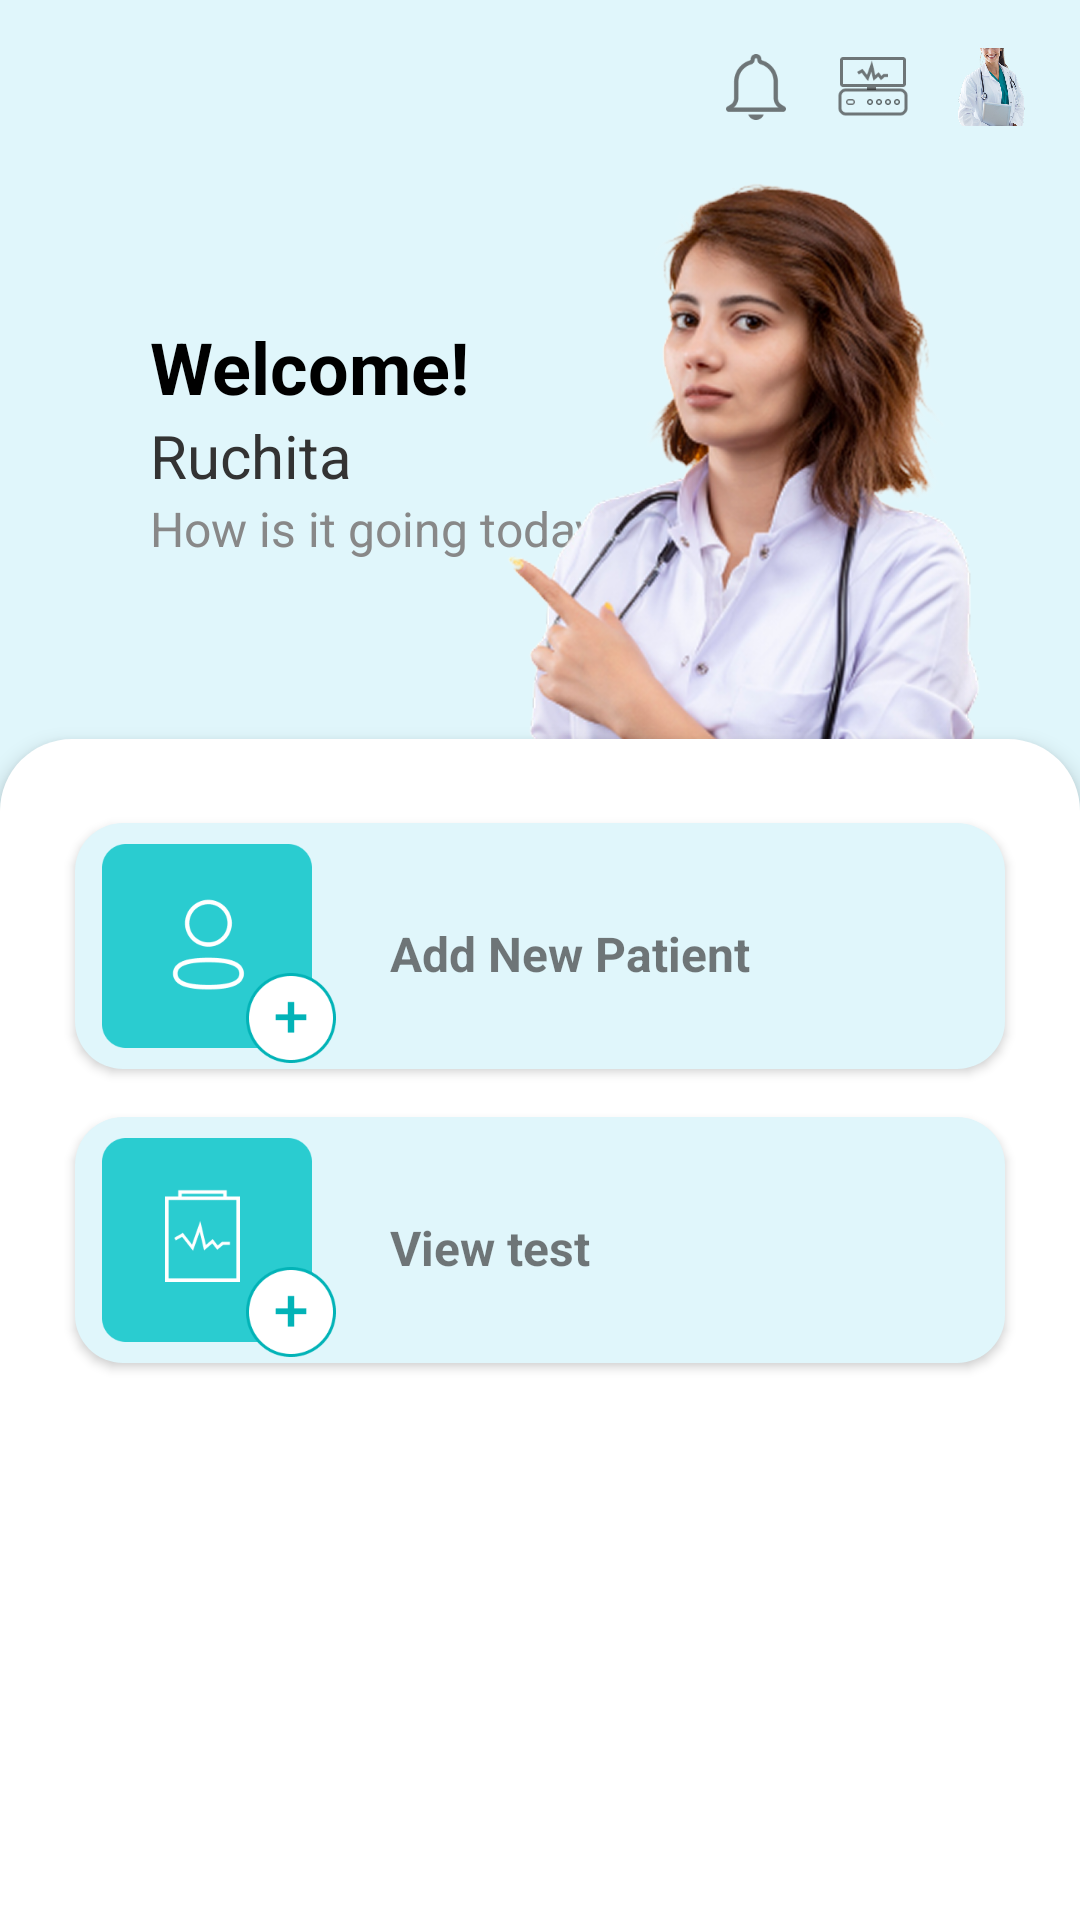

Android layout source for this screen:
<!-- AndroidManifest.xml: application theme Theme.Docbot -->
<!-- res/layout/fragment_home.xml -->
<?xml version="1.0" encoding="utf-8"?>
<androidx.constraintlayout.widget.ConstraintLayout xmlns:android="http://schemas.android.com/apk/res/android"
    xmlns:app="http://schemas.android.com/apk/res-auto"
    android:layout_width="match_parent"
    android:layout_height="match_parent"
    xmlns:tools="http://schemas.android.com/tools"
    android:background="#FFFFFF"
    tools:context=".fragment.HomeFragment">

    <androidx.cardview.widget.CardView
        android:id="@+id/headerCard"
        android:layout_width="0dp"
        android:layout_height="270dp"
        app:cardCornerRadius="0dp"
        android:layout_margin="0dp"
        android:backgroundTint="#E0F6FB"
        app:layout_constraintTop_toTopOf="parent"
        app:layout_constraintStart_toStartOf="parent"
        app:layout_constraintEnd_toEndOf="parent">


        <androidx.constraintlayout.widget.ConstraintLayout
            android:layout_width="match_parent"
            android:layout_height="match_parent"
            android:padding="16dp">

            
            <TextView
                android:id="@+id/welcomeText"
                android:layout_width="wrap_content"
                android:layout_height="wrap_content"
                android:text="Welcome!"
                android:textSize="24sp"
                android:textStyle="bold"
                android:textColor="#000"
                android:layout_marginLeft="34dp"
                android:layout_marginTop="90dp"
                app:layout_constraintStart_toStartOf="parent"
                app:layout_constraintTop_toTopOf="parent" />

            <TextView
                android:id="@+id/userName"
                android:layout_width="wrap_content"
                android:layout_height="wrap_content"
                android:text="Ruchita"
                android:textSize="20sp"
                android:textColor="#333"
                app:layout_constraintTop_toBottomOf="@id/welcomeText"
                app:layout_constraintStart_toStartOf="@id/welcomeText" />

            <TextView
                android:id="@+id/subText"
                android:layout_width="wrap_content"
                android:layout_height="wrap_content"
                android:text="How is it going today?"
                android:textSize="16sp"
                android:textColor="#888"
                app:layout_constraintTop_toBottomOf="@id/userName"
                app:layout_constraintStart_toStartOf="@id/userName" />

            
            <LinearLayout
                android:id="@+id/topIcons"
                android:layout_width="wrap_content"
                android:layout_height="wrap_content"
                android:gravity="center"
                android:orientation="horizontal"
                app:layout_constraintEnd_toEndOf="parent"
                app:layout_constraintTop_toTopOf="parent">

                <ImageView
                    android:id="@+id/notification"
                    android:layout_width="24dp"
                    android:layout_height="24dp"
                    android:layout_marginEnd="15dp"
                    android:src="@drawable/notification" />

                <ImageView
                    android:id="@+id/monitoring"
                    android:layout_width="24dp"
                    android:layout_height="24dp"
                    android:layout_marginEnd="15dp"
                    android:src="@drawable/device_info" />

                <ImageView
                    android:id="@+id/profileImage"
                    android:layout_width="26dp"
                    android:layout_height="26dp"
                    android:background="@drawable/circle_white"
                    android:scaleType="centerCrop"
                    android:src="@drawable/doctor" />
            </LinearLayout>

            
            <ImageView
                android:id="@+id/doctorImage"
                android:layout_width="200dp"
                android:layout_height="200dp"
                android:scaleType="fitCenter"
                android:src="@drawable/ic_doctor"
                app:layout_constraintBottom_toBottomOf="parent"
                app:layout_constraintEnd_toEndOf="parent" />

        </androidx.constraintlayout.widget.ConstraintLayout>
    </androidx.cardview.widget.CardView>

    <FrameLayout
        android:layout_width="match_parent"
        android:layout_height="0dp"
        android:layout_marginTop="-24dp"
        android:background="@drawable/top_rounded_bg"
        android:elevation="4dp"
        android:paddingTop="8dp"
        app:layout_constraintBottom_toBottomOf="parent"
        app:layout_constraintEnd_toEndOf="parent"
        app:layout_constraintStart_toStartOf="parent"
        app:layout_constraintTop_toBottomOf="@+id/headerCard">

        <androidx.constraintlayout.widget.ConstraintLayout
            android:layout_width="match_parent"
            android:layout_height="wrap_content">

            
            <LinearLayout
                android:id="@+id/addPatientCard"
                android:layout_width="0dp"
                android:layout_height="82dp"
                android:layout_marginHorizontal="25dp"
                android:layout_marginTop="20dp"
                android:layout_marginBottom="8dp"
                android:background="@drawable/rounded_bg_patient_card"
                android:elevation="2dp"
                android:gravity="center_vertical"
                android:orientation="horizontal"
                android:paddingTop="7dp"
                android:paddingStart="9dp"
                android:paddingBottom="2dp"
                app:layout_constraintEnd_toEndOf="parent"
                app:layout_constraintStart_toStartOf="parent"
                app:layout_constraintTop_toTopOf="parent">

                <ImageView
                    android:layout_width="78dp"
                    android:layout_height="73dp"
                    android:layout_gravity="center"
                    android:src="@drawable/add_user_button" />

                <TextView
                    android:layout_width="wrap_content"
                    android:layout_height="wrap_content"
                    android:text="Add New Patient"
                    android:textColor="#99221F1F"
                    android:layout_marginStart="18dp"
                    android:textSize="16sp"
                    android:textStyle="bold" />
            </LinearLayout>

            
            <LinearLayout
                android:id="@+id/takeTestCard"
                android:layout_width="0dp"
                android:layout_height="82dp"
                android:layout_marginHorizontal="25dp"
                android:layout_marginTop="16dp"
                android:layout_marginBottom="24dp"
                android:background="@drawable/rounded_bg_patient_card"
                android:elevation="2dp"
                android:gravity="center_vertical"
                android:orientation="horizontal"
                android:paddingTop="7dp"
                android:paddingStart="9dp"
                android:paddingBottom="2dp"
                app:layout_constraintBottom_toBottomOf="parent"
                app:layout_constraintEnd_toEndOf="parent"
                app:layout_constraintStart_toStartOf="parent"
                app:layout_constraintTop_toBottomOf="@+id/addPatientCard">

                <ImageView
                    android:layout_width="78dp"
                    android:layout_height="73dp"
                    android:layout_gravity="center"
                    android:src="@drawable/add_test_button" />

                <TextView
                    android:layout_width="wrap_content"
                    android:layout_height="wrap_content"
                    android:text="View test"
                    android:layout_marginStart="18dp"
                    android:textColor="#99221F1F"
                    android:textSize="16sp"
                    android:textStyle="bold" />
            </LinearLayout>

        </androidx.constraintlayout.widget.ConstraintLayout>
    </FrameLayout>



    </androidx.constraintlayout.widget.ConstraintLayout>
<!-- resources referenced by this layout -->
<resources>
  <!-- drawable add_test_button: png bitmap (drawable, 6724 bytes) -->
  <!-- drawable add_user_button: png bitmap (drawable, 8188 bytes) -->
  <!-- drawable device_info: png bitmap (drawable, 2167 bytes) -->
  <!-- drawable doctor: png bitmap (drawable, 141385 bytes) -->
  <!-- drawable ic_doctor: png bitmap (drawable, 442253 bytes) -->
  <!-- drawable notification: png bitmap (drawable, 2046 bytes) -->
  <!-- drawable rounded_bg_patient_card (drawable) -->
  <?xml version="1.0" encoding="utf-8"?>
  <shape xmlns:android="http://schemas.android.com/apk/res/android">
      <solid android:color="#E0F6FB" />
      <corners android:radius="16dp" />
  </shape>
  <!-- drawable top_rounded_bg (drawable) -->
  <?xml version="1.0" encoding="utf-8"?>
  <shape xmlns:android="http://schemas.android.com/apk/res/android">
      <solid android:color="#FFFFFF" />
      <corners android:topLeftRadius="24dp" android:topRightRadius="24dp" />
  </shape>
  <style name="Theme.Docbot" parent="Base.Theme.Docbot" />
  <style name="Base.Theme.Docbot" parent="Theme.Material3.DayNight.NoActionBar">
          
          
          <item name="android:windowBackground">@color/white</item>
          <item name="android:textColor">@color/black</item>
          <item name="colorPrimary">@color/primary</item>
          <item name="colorOnPrimary">@color/white</item>
          <item name="colorSurface">@color/white</item>
      </style>
  <color name="white">#FFFFFF</color>
  <color name="black">#FF000000</color>
  <color name="primary">#02B3B7</color>
</resources>
